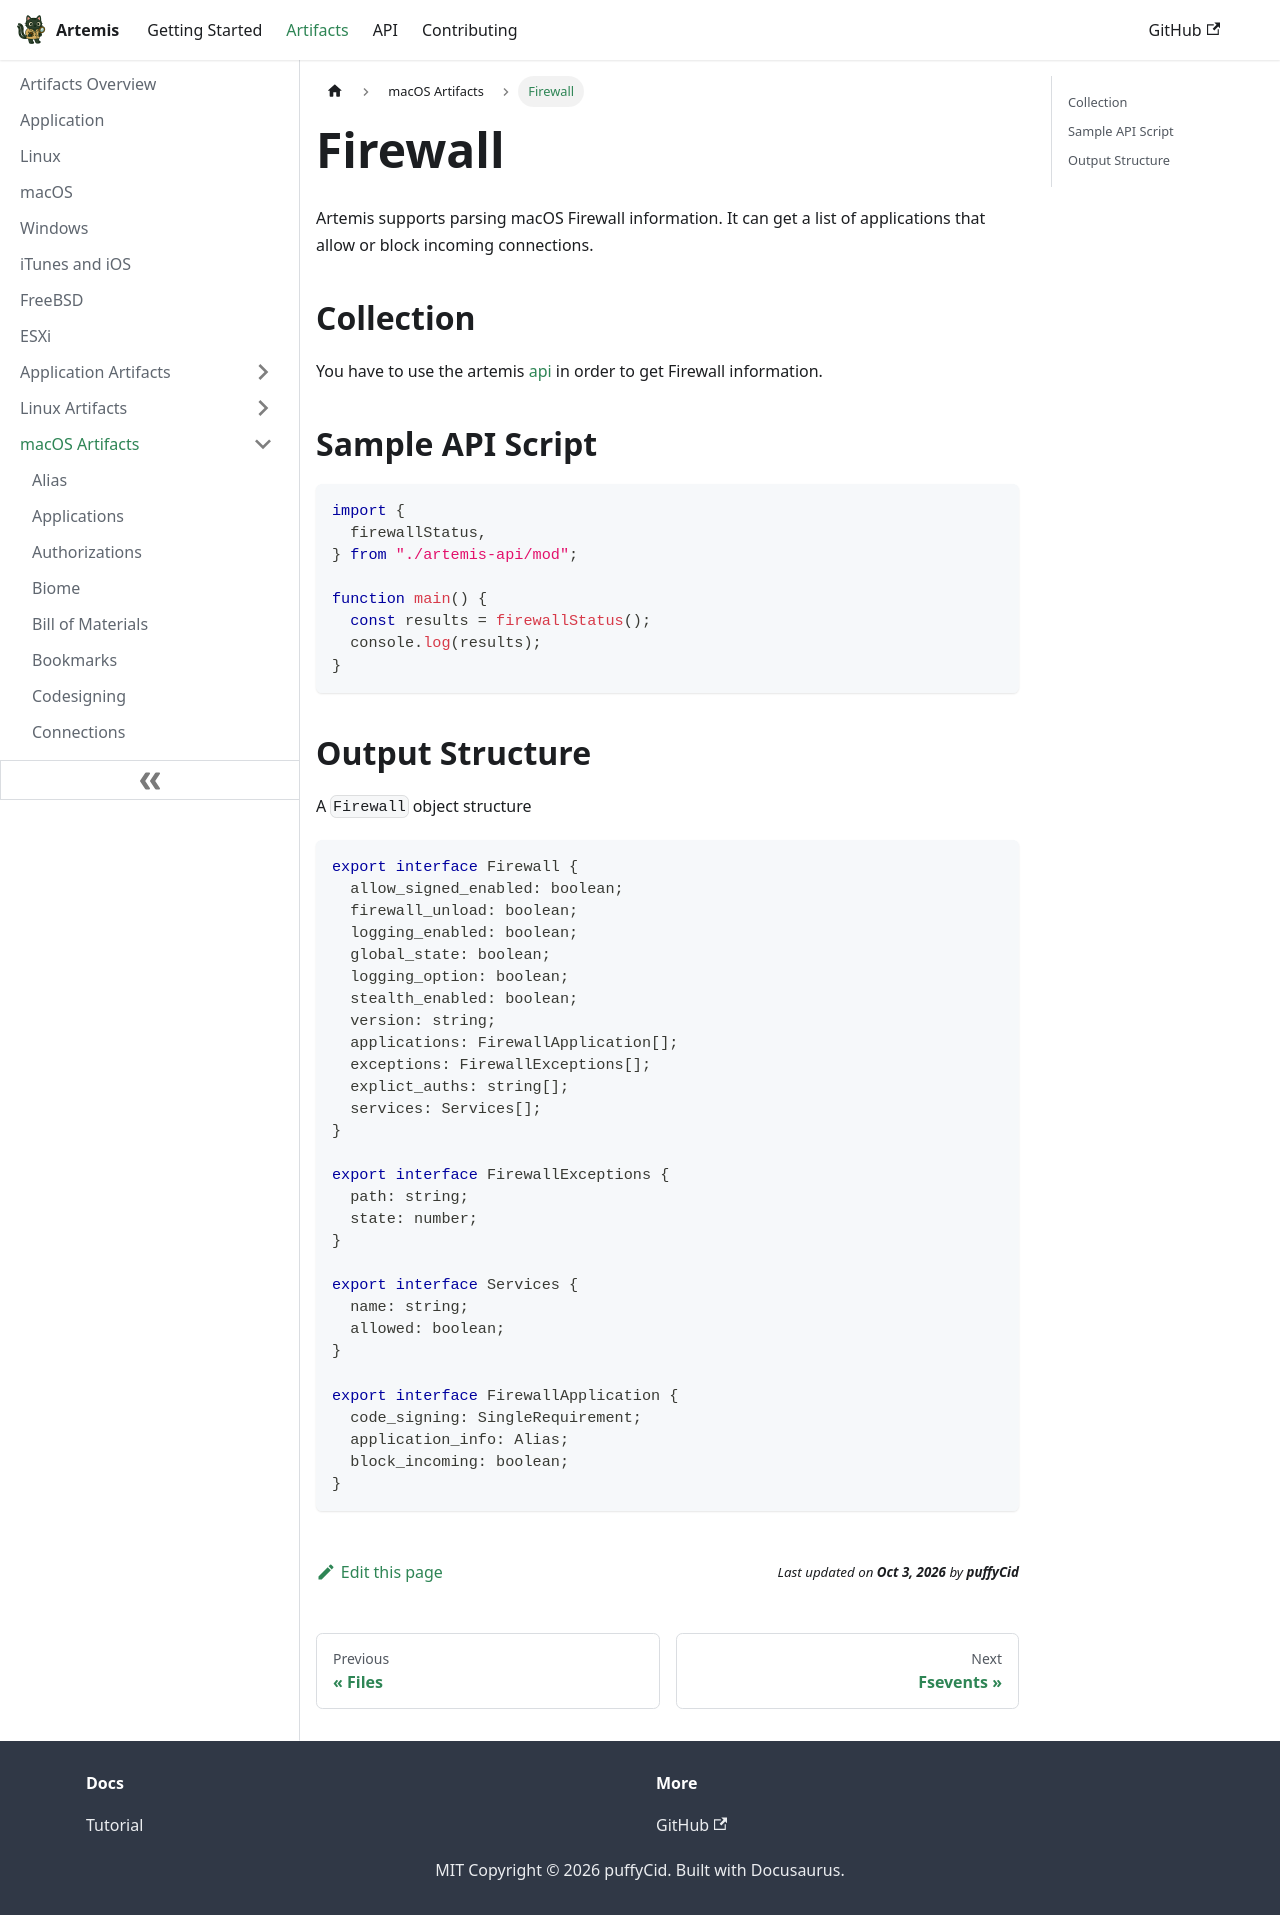

repository: puffyCid/artemis-api · page: docs/Artifacts/macOS Artifacts/firewall.html · generator: docusaurus

---
description: Applications on macOS
keywords:
  - macOS
  - file metadata
  - plist
---

# Firewall

Artemis supports parsing macOS Firewall information. It can get a list of
applications that allow or block incoming connections.

## Collection

You have to use the artemis [api](../../API/overview.md) in order to get
Firewall information.

## Sample API Script

```typescript
import {
  firewallStatus,
} from "./artemis-api/mod";

function main() {
  const results = firewallStatus();
  console.log(results);
}
```

## Output Structure

A `Firewall` object structure

```typescript
export interface Firewall {
  allow_signed_enabled: boolean;
  firewall_unload: boolean;
  logging_enabled: boolean;
  global_state: boolean;
  logging_option: boolean;
  stealth_enabled: boolean;
  version: string;
  applications: FirewallApplication[];
  exceptions: FirewallExceptions[];
  explict_auths: string[];
  services: Services[];
}

export interface FirewallExceptions {
  path: string;
  state: number;
}

export interface Services {
  name: string;
  allowed: boolean;
}

export interface FirewallApplication {
  code_signing: SingleRequirement;
  application_info: Alias;
  block_incoming: boolean;
}
```
